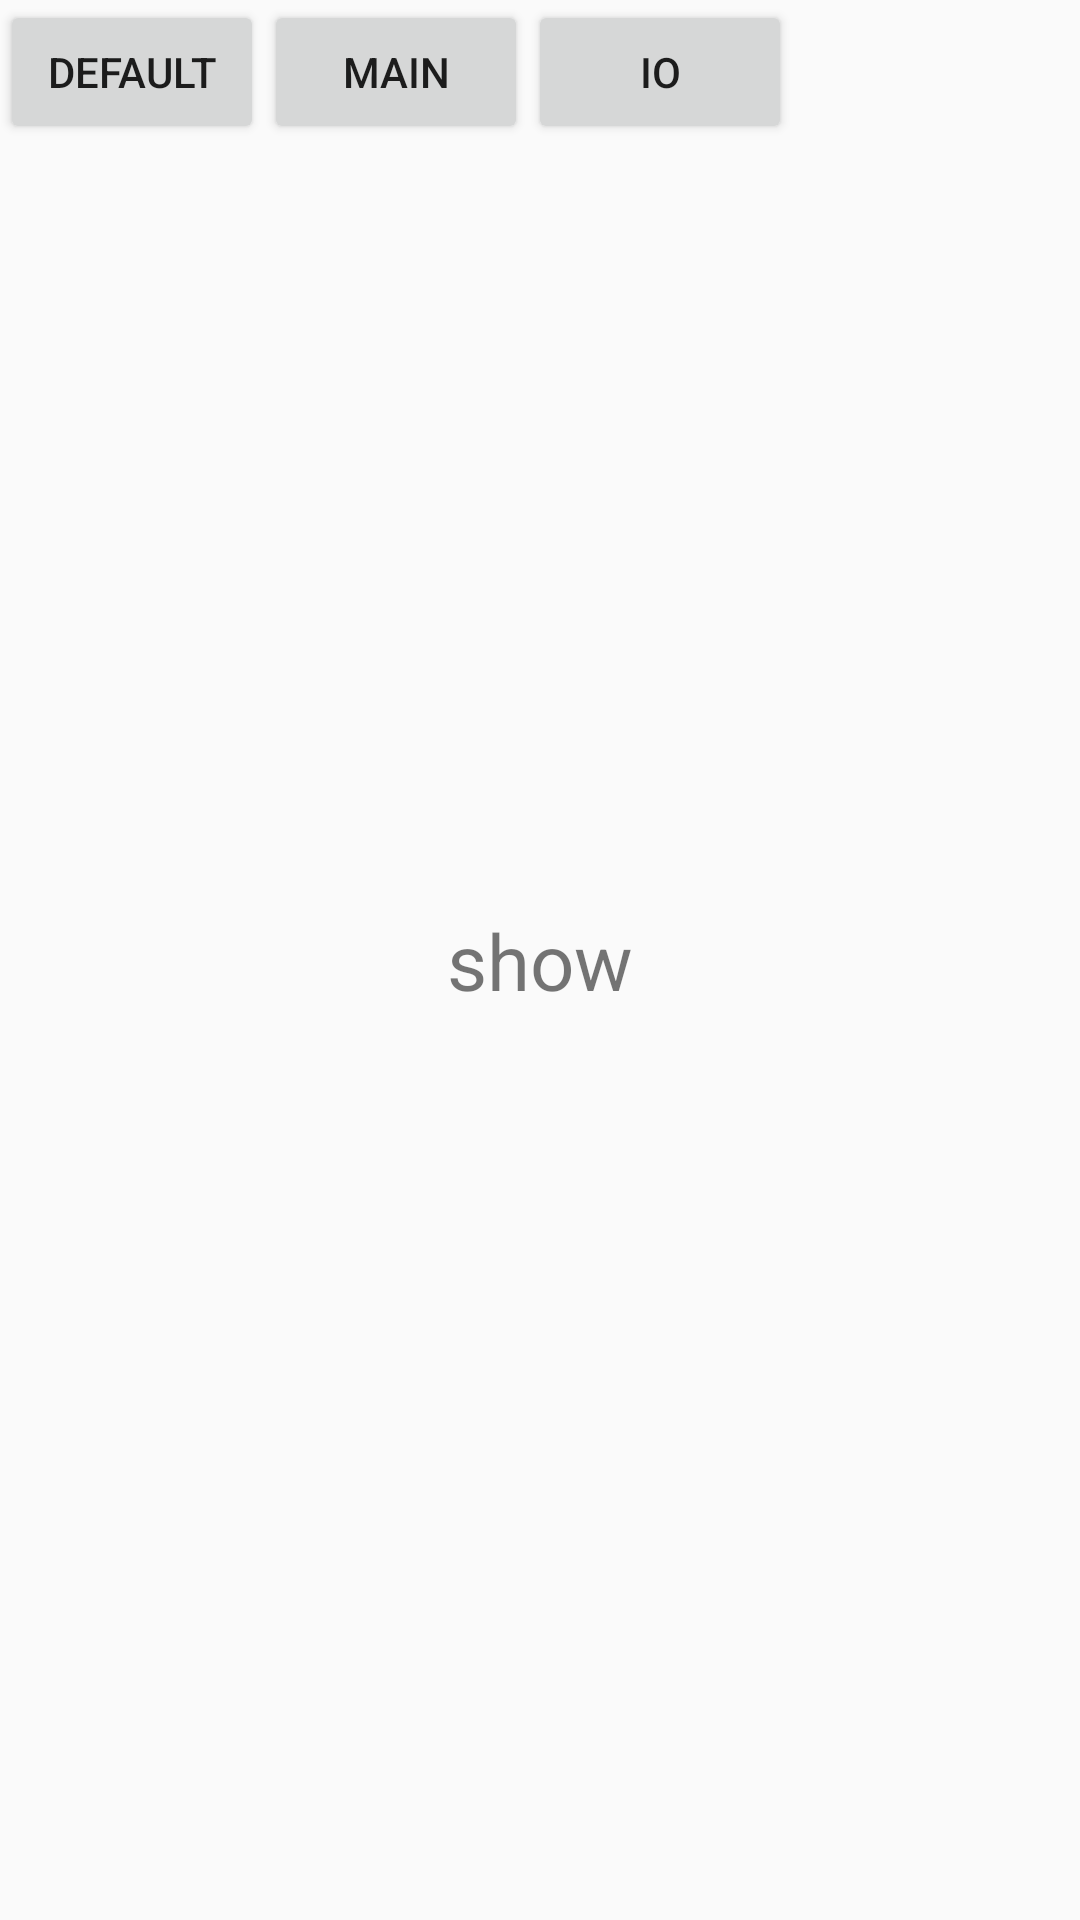

Here is an Android app screen rendered from its layout file. Give the layout XML and the strings, colors and styles it references.
<!-- AndroidManifest.xml: application theme AppTheme -->
<!-- res/layout/activity_coroutine.xml -->
<?xml version="1.0" encoding="utf-8"?>
<androidx.constraintlayout.widget.ConstraintLayout xmlns:android="http://schemas.android.com/apk/res/android"
    xmlns:app="http://schemas.android.com/apk/res-auto"
    xmlns:tools="http://schemas.android.com/tools"
    android:layout_width="match_parent"
    android:layout_height="match_parent"
    tools:context=".activity.CoroutineActivity">

    <LinearLayout
        app:layout_constraintTop_toTopOf="parent"
        app:layout_constraintStart_toStartOf="parent"
        android:orientation="horizontal"
        android:layout_width="match_parent"
        android:layout_height="wrap_content">

        <Button
            android:id="@+id/button_default"
            android:text="default"
            android:layout_width="wrap_content"
            android:layout_height="wrap_content"/>
        <Button
            android:id="@+id/button_main"
            android:text="main"
            android:layout_width="wrap_content"
            android:layout_height="wrap_content"/>
        <Button
            android:id="@+id/button_io"
            android:text="io"
            android:layout_width="wrap_content"
            android:layout_height="wrap_content"/>

    </LinearLayout>

    <TextView
        android:id="@+id/tv_show"
        app:layout_constraintTop_toTopOf="parent"
        app:layout_constraintBottom_toBottomOf="parent"
        app:layout_constraintStart_toStartOf="parent"
        app:layout_constraintEnd_toEndOf="parent"
        android:text="show"
        android:textSize="26sp"
        android:layout_width="wrap_content"
        android:layout_height="wrap_content"/>

</androidx.constraintlayout.widget.ConstraintLayout>
<!-- resources referenced by this layout -->
<resources>
  <style name="AppTheme" parent="Theme.AppCompat.Light.DarkActionBar">
          
          <item name="colorPrimary">@color/colorPrimary</item>
          <item name="colorPrimaryDark">@color/colorPrimaryDark</item>
          <item name="colorAccent">@color/colorAccent</item>
      </style>
  <color name="colorPrimary">#008577</color>
  <color name="colorPrimaryDark">#00574B</color>
  <color name="colorAccent">#D81B60</color>
</resources>
